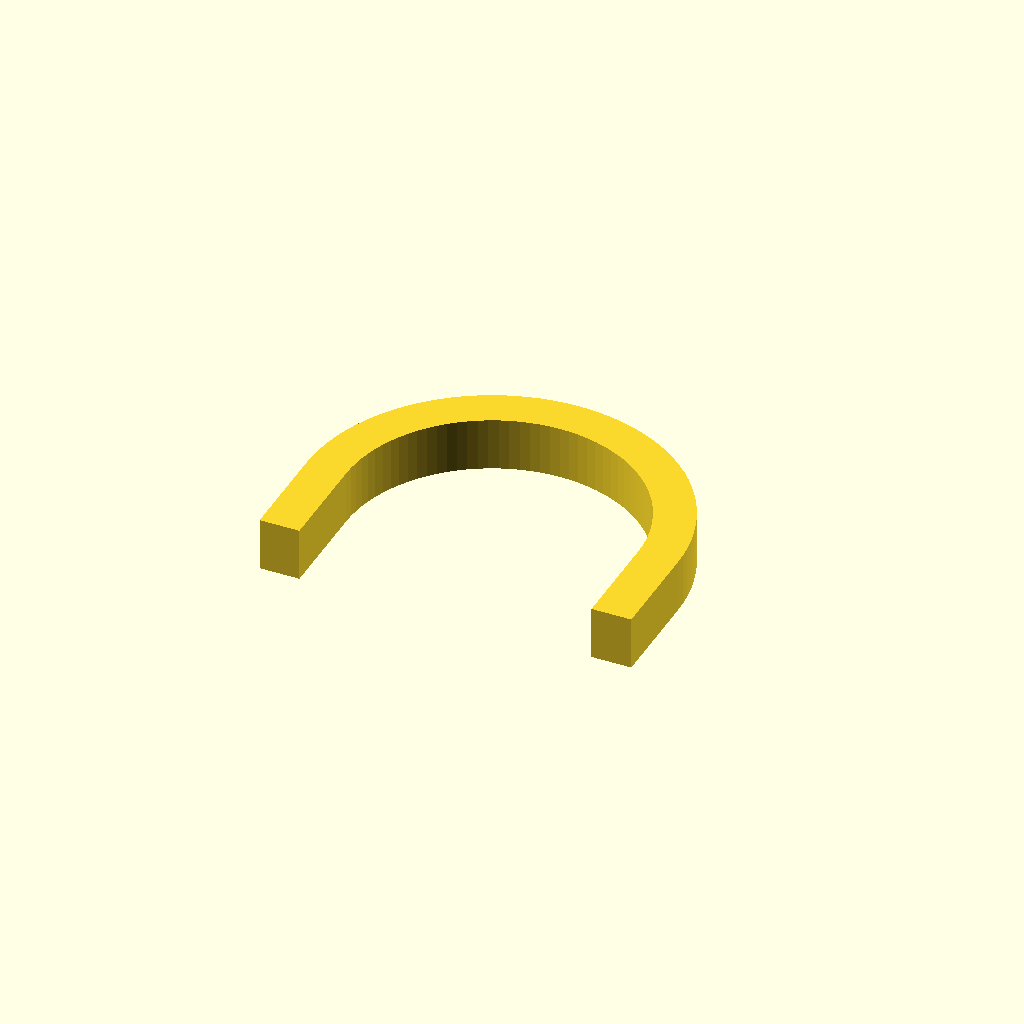
Cell 1: the model at its default parameters.
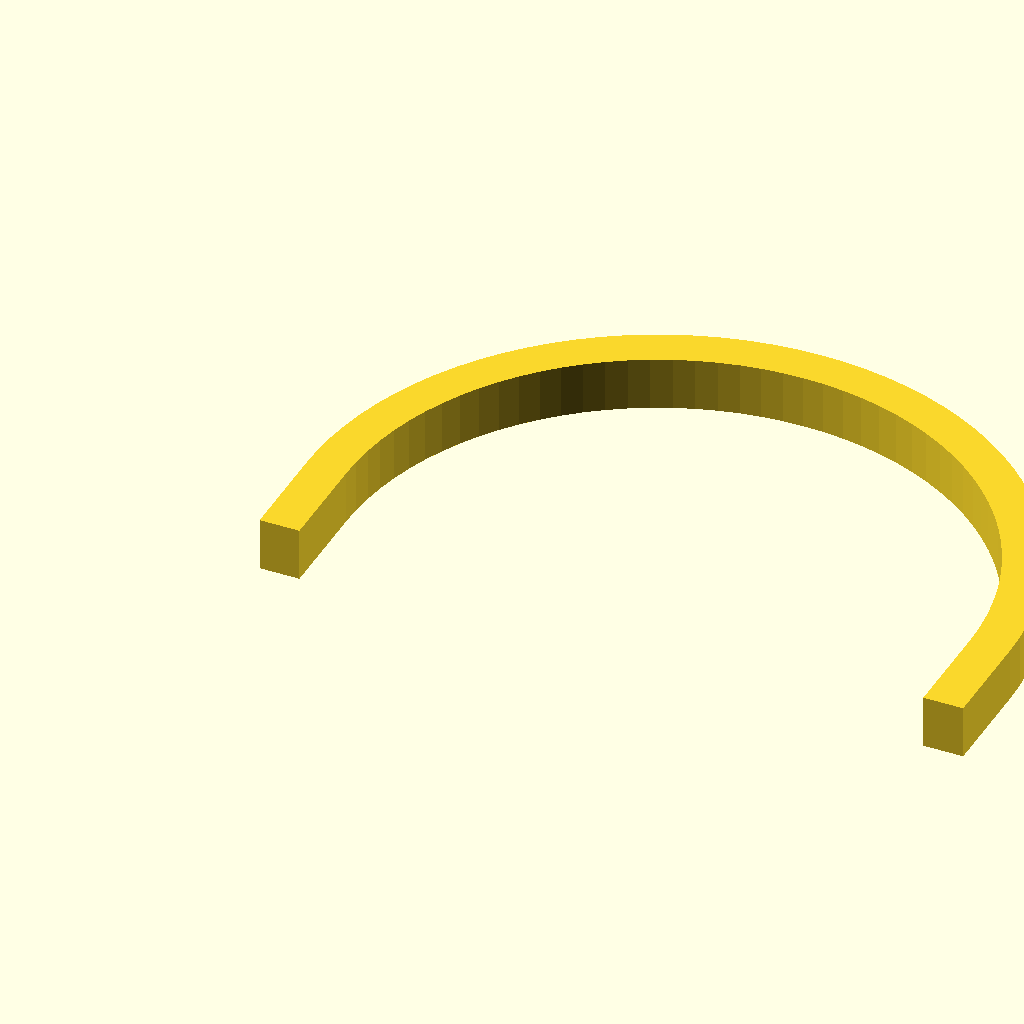
Cell 2: the same model with radius = 50.
All cells are drawn from one camera (rotation 55°, 0°, 25°, orthographic, colour scheme Cornfield), so only the parameter changes between them.
Source of the model, docs/brep/issue-82-capabilities/evidence/run-003/sweep/openscad-edited/model.scad:
$fn=96;
radius=25;
linear_extrude(8) union(){translate([0,0]) square([6,15.01]); translate([2*radius,0]) square([6,15.01]); intersection(){translate([radius+3,15]) difference(){circle(r=radius+3);circle(r=radius-3);} translate([-1,15]) square([2*radius+8,radius+4]);}}
Parameter table extracted from the source (name, type, default, range or options):
radius: number, default 25
